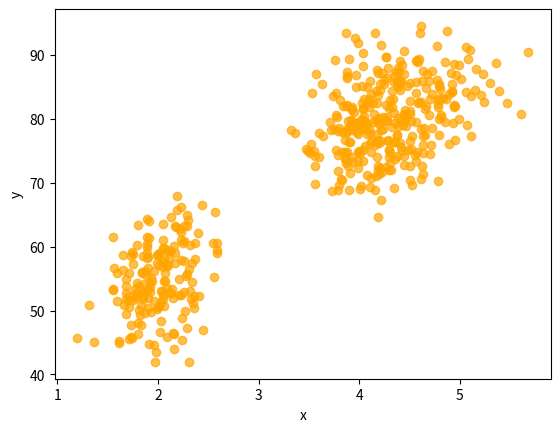

Reproduce this figure in Python.
import numpy as np
import matplotlib.pyplot as plt

# 学習済みのパラメータ
mus = np.array([[2.0, 54.50],
                [4.3, 80.0]])
covs = np.array([[[0.07, 0.44],
                  [0.44, 33.7]],
                  [[0.17, 0.94],
                   [0.94, 36.00 ]]])
phis = np.array([0.35, 0.65])

def sample():
    z = np.random.choice(2, p=phis)
    mu, cov = mus[z], covs[z]
    x = np.random.multivariate_normal(mu, cov)
    return x

N = 500
xs = np.zeros((N, 2))
for i in range(N):
    xs[i] = sample()

plt.scatter(xs[:, 0], xs[:, 1], color='orange', alpha=0.7)
plt.xlabel('x')
plt.ylabel('y')
plt.show()
